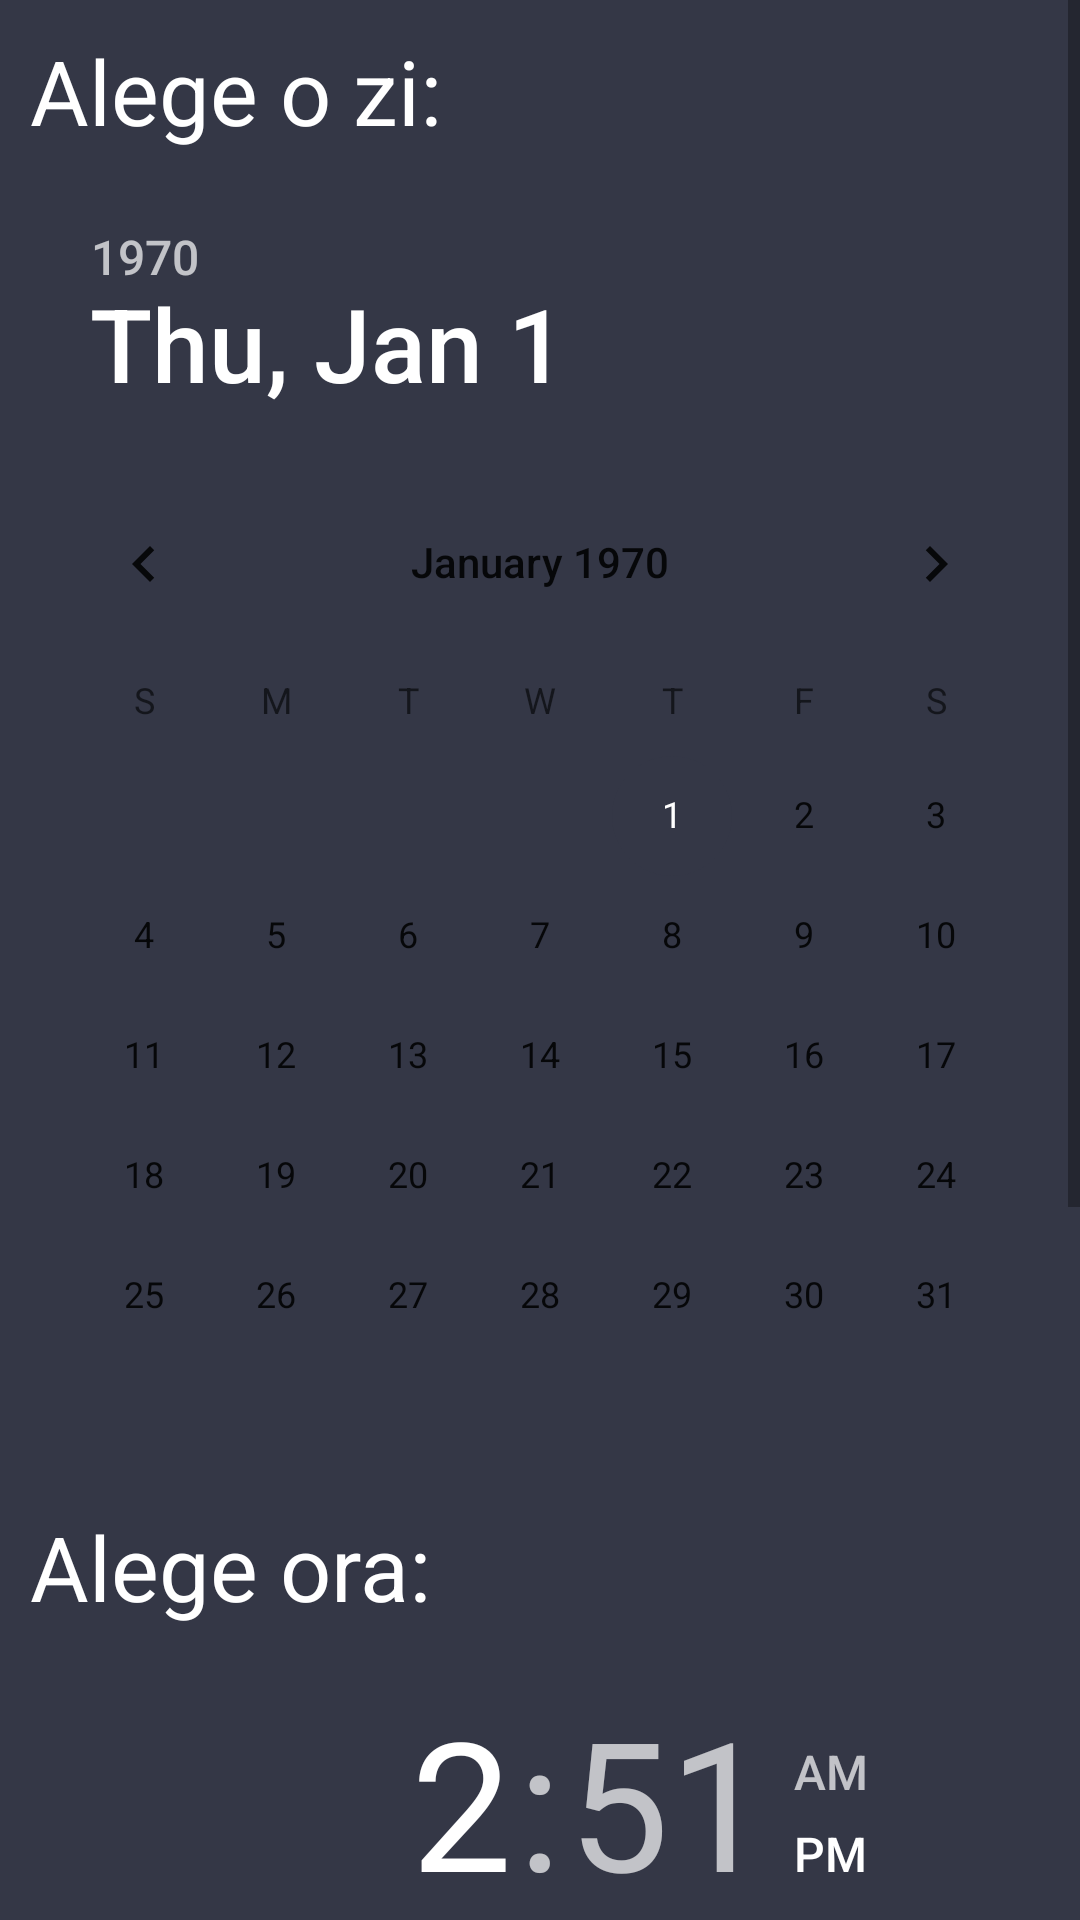

The Android layout XML behind this screen, and the referenced resources:
<!-- AndroidManifest.xml: application theme AppTheme -->
<!-- res/layout/pick_time_date.xml -->
<?xml version="1.0" encoding="utf-8"?>
<androidx.constraintlayout.widget.ConstraintLayout xmlns:android="http://schemas.android.com/apk/res/android"
    xmlns:app="http://schemas.android.com/apk/res-auto"
    xmlns:tools="http://schemas.android.com/tools"
    android:layout_width="match_parent"
    android:layout_height="match_parent"
    android:background="@color/blue">

    <ScrollView
        android:layout_width="match_parent"
        android:layout_height="match_parent">
    <LinearLayout
        android:layout_width="match_parent"
        android:layout_height="wrap_content"
        android:orientation="vertical"
        app:layout_constraintBottom_toBottomOf="parent"
        app:layout_constraintEnd_toEndOf="parent"
        app:layout_constraintStart_toStartOf="parent"
        app:layout_constraintTop_toTopOf="parent">

        <TextView
            android:layout_width="wrap_content"
            android:layout_height="wrap_content"
            android:text="Alege o zi:"
            android:textColor="@color/white"
            android:textSize="30dp"
            android:layout_marginTop="10dp"
            android:layout_marginBottom="10dp"
            android:layout_marginLeft="10dp"/>

        <LinearLayout
            android:layout_width="match_parent"
            android:layout_height="wrap_content"
            android:gravity="center">

            <DatePicker
                android:id="@+id/datePicker"
                android:layout_width="wrap_content"
                android:layout_height="match_parent"
                android:layout_gravity="center"
                android:calendarViewShown="false" />
        </LinearLayout>

        <TextView
            android:layout_width="wrap_content"
            android:layout_height="wrap_content"
            android:text="Alege ora:"
            android:textColor="@color/white"
            android:textSize="30dp"
            android:layout_marginTop="10dp"
            android:layout_marginBottom="10dp"
            android:layout_marginLeft="10dp"/>

        <TimePicker
            android:id="@+id/timePicker"
            android:layout_width="match_parent"
            android:layout_height="match_parent" />

        <Button
            android:id="@+id/selectButton"
            android:layout_width="match_parent"
            android:layout_height="wrap_content"
            android:onClick="saveTime"
            android:text="Programeaza-te!"
            android:textColor="@color/white"
            android:layout_marginTop="20dp"
            android:layout_marginBottom="10dp"
            android:background="@drawable/button_customization"/>

    </LinearLayout>
    </ScrollView>

</androidx.constraintlayout.widget.ConstraintLayout>
<!-- resources referenced by this layout -->
<resources>
  <color name="blue">#343746</color>
  <color name="white">#FFFFFFFF</color>
  <!-- drawable button_customization (drawable) -->
  <shape xmlns:android="http://schemas.android.com/apk/res/android"
      android:shape="rectangle">
      <corners android:radius="30dp" />
      <solid android:color="@color/gold" />
  </shape>
  <style name="AppTheme" parent="Theme.AppCompat.Light.NoActionBar">
          
          <item name="colorPrimary">@color/blue</item>
          <item name="colorPrimaryDark">@color/blue</item>
          <item name="colorAccent">@color/blue</item>
      </style>
  <color name="gold">#b08e51</color>
</resources>
